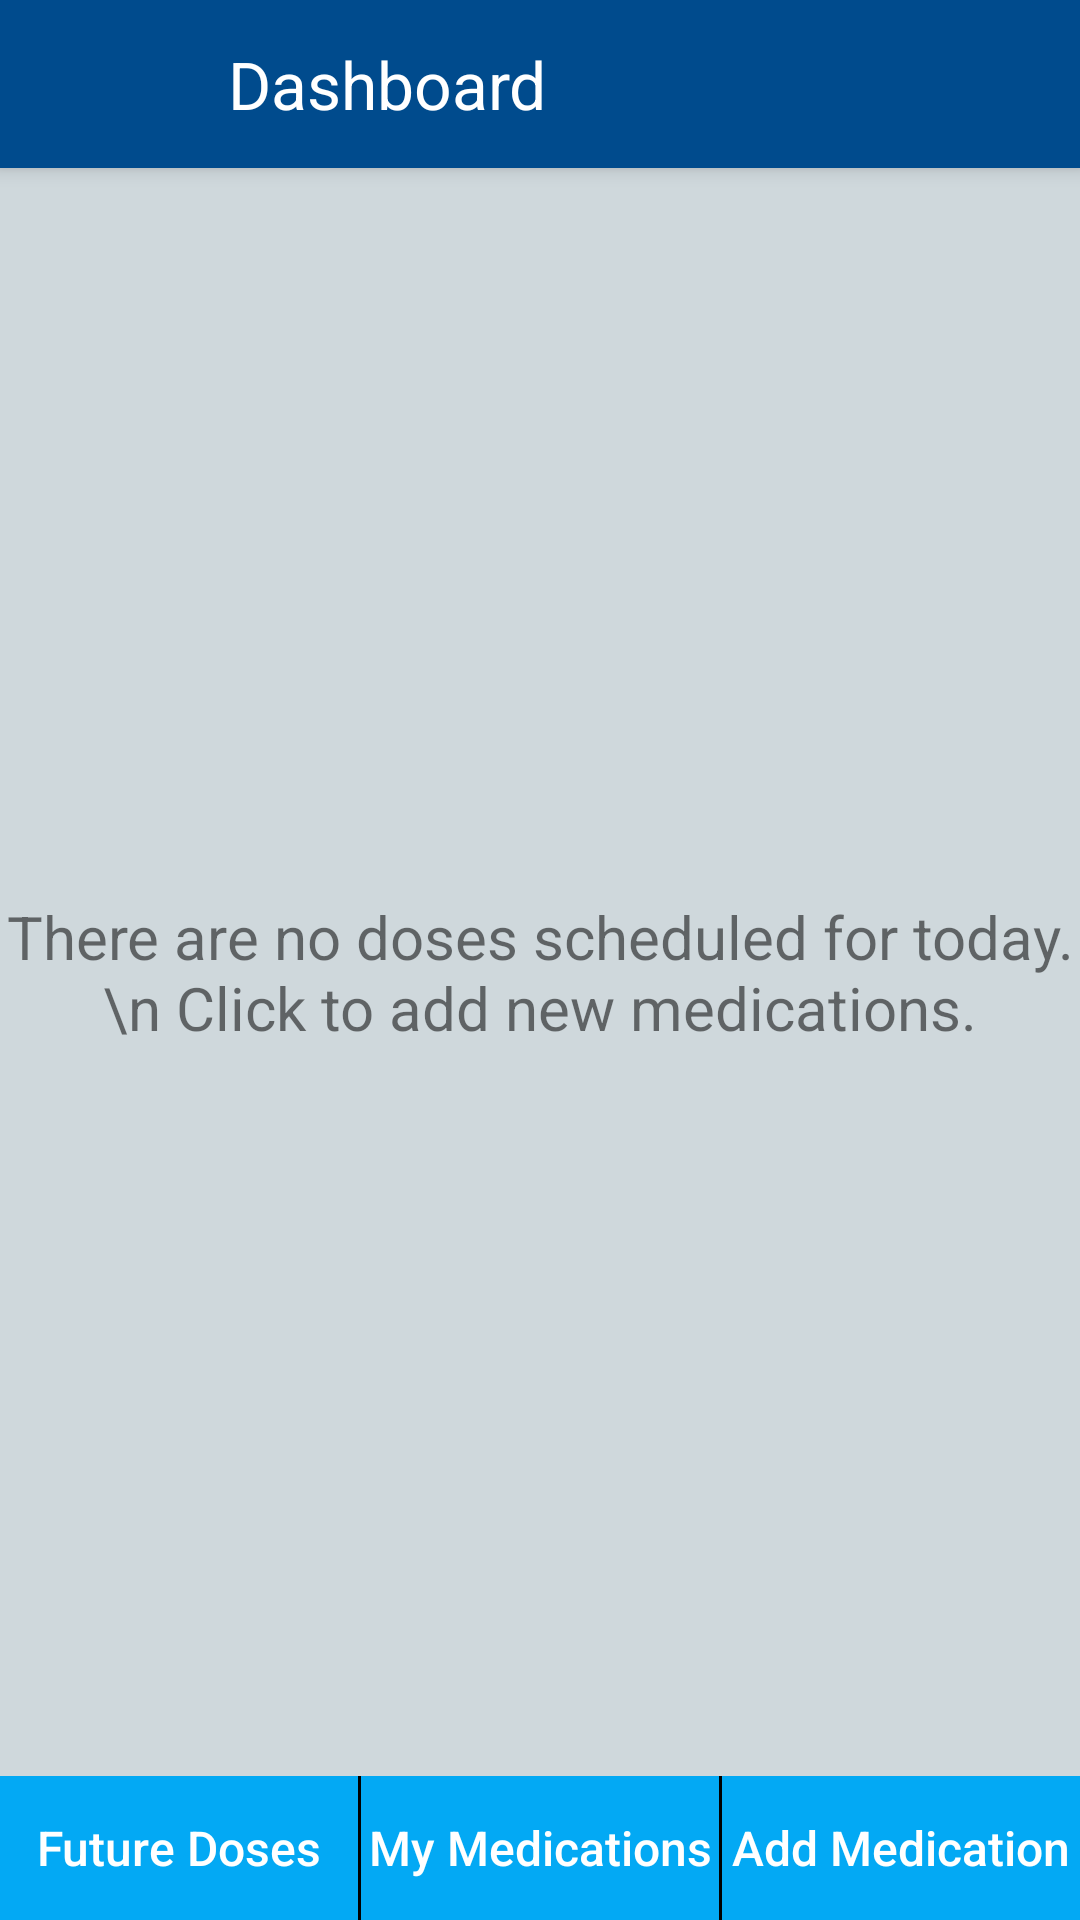

Android layout source for this screen:
<!-- AndroidManifest.xml: activity theme AppTheme.NoActionBar -->
<!-- res/layout/activity_main.xml -->
<RelativeLayout xmlns:android="http://schemas.android.com/apk/res/android"
    xmlns:app="http://schemas.android.com/apk/res-auto"
    xmlns:tools="http://schemas.android.com/tools"
    android:layout_width="match_parent"
    android:layout_height="match_parent"
    android:background="@color/grey_background"
    android:gravity="center_vertical"
    android:orientation="vertical"
    tools:context=".presenter.MainActivity">

    <android.support.v7.widget.Toolbar
        android:id="@+id/my_toolbar"
        android:layout_width="match_parent"
        android:layout_height="?attr/actionBarSize"
        android:background="@color/dark_blue"
        android:elevation="4dp"
        android:theme="@style/ThemeOverlay.AppCompat.ActionBar"
        app:popupTheme="@style/ThemeOverlay.AppCompat.Light">

        <ImageView
            android:layout_width="50dp"
            android:layout_height="50dp"
            android:layout_marginRight="10dp"
            android:src="@drawable/dose_alert_icon" />

        <TextView
            android:id="@+id/toolbar_title"
            android:layout_width="wrap_content"
            android:layout_height="wrap_content"
            android:gravity="center"
            android:text="Dashboard"
            android:textColor="@color/white"
            android:textSize="22dp" />
    </android.support.v7.widget.Toolbar>



        <LinearLayout
            android:id="@+id/safetyMonLL"
            android:layout_width="fill_parent"
            android:layout_height="50dp"
            android:layout_below="@+id/my_toolbar"
            android:baselineAligned="false"
            android:visibility="gone"
            android:orientation="horizontal"
            android:background="@drawable/border_list_med_black_red"
            android:paddingEnd="20dp"
            android:paddingStart="20dp"
            android:weightSum="1">

            <TextView
                android:layout_width="match_parent"
                android:layout_height="match_parent"
                android:textAppearance="?android:attr/textAppearanceLarge"
                android:textSize="20dp"
                android:id="@+id/safetyMonitorTV"
                android:layout_gravity="center"
                android:translationZ="5dp"
                android:layout_weight="0.43"
                android:gravity="center_vertical|center_horizontal" />

            
                
                
                
                
                
                
                
                
               
                
                

        </LinearLayout>

    <android.support.design.widget.CoordinatorLayout
        android:id="@+id/coordlayout"
        android:layout_width="match_parent"
        android:layout_height="match_parent"
        android:layout_below="@+id/safetyMonLL"
        android:layout_above="@+id/linearLayout5">

        <ListView
            android:id="@+id/listView"
            android:layout_width="wrap_content"
            android:layout_height="fill_parent"
            android:layout_above="@+id/linearLayout5"
            android:layout_below="@+id/safetyMonLL"
            android:divider="@android:color/transparent"
            android:dividerHeight="6dp"
            android:padding="2dp"
            tools:listitem="@android:layout/two_line_list_item" />

        <TextView
            android:id="@+id/empty"
            android:text="There are no doses scheduled for today.\n Click to add new medications."
            android:textSize="20dp"
            android:clickable="true"
            android:layout_width="fill_parent"
            android:layout_height="fill_parent"
            android:gravity="center"
            />

    </android.support.design.widget.CoordinatorLayout>

    <LinearLayout
        android:id="@+id/linearLayout5"
        android:layout_width="fill_parent"
        android:layout_height="wrap_content"
        android:layout_alignParentBottom="true"
        android:layout_alignParentLeft="true"
        android:layout_alignParentStart="true"
        android:orientation="horizontal">

        <Button
            android:id="@+id/futureMedButton"
            android:layout_width="fill_parent"
            android:layout_height="fill_parent"
            android:layout_gravity="center"
            android:layout_weight="1"
            android:background="@color/blue"
            android:text="Future Doses"
            android:textAllCaps="false"
            android:textColor="@color/white"
            android:textSize="16sp" />

        
        <TextView
            android:layout_width="1dp"
            android:layout_height="fill_parent"
            android:background="@color/black" />

        <Button

            android:id="@+id/myMedButton"
            android:layout_width="fill_parent"
            android:layout_height="fill_parent"
            android:layout_gravity="center"
            android:layout_weight="1"
            android:background="@color/blue"
            android:text="My Medications"
            android:textAllCaps="false"
            android:textColor="@color/white"
            android:textSize="16sp" />

        
        <TextView
            android:layout_width="1dp"
            android:layout_height="fill_parent"
            android:background="@color/black" />

        <Button
            android:id="@+id/addMedButton"
            android:layout_width="fill_parent"
            android:layout_height="fill_parent"
            android:layout_gravity="center"
            android:layout_weight="1"
            android:background="@color/blue"
            android:text="Add Medication"
            android:textAllCaps="false"
            android:textColor="@color/white"
            android:textSize="16sp" />

    </LinearLayout>

</RelativeLayout>
<!-- resources referenced by this layout -->
<resources>
  <color name="black">#000000</color>
  <color name="blue">#03A9F4</color>
  <color name="dark_blue">#004B8D</color>
  <color name="grey_background">#cfd8dc</color>
  <color name="white">#ffffff</color>
  <!-- drawable border_list_med_black_red (drawable) -->
  <?xml version="1.0" encoding="utf-8"?>
  <shape xmlns:android="http://schemas.android.com/apk/res/android"
      android:shape="rectangle">
      <corners
          android:radius="0dp"
          android:topRightRadius="0dp"
          android:bottomRightRadius="0dp"
          android:bottomLeftRadius="0dp" />
      <solid android:color="@color/red_warning"/>
      <stroke
          android:width="1dp"
          android:color="@color/black" />
  </shape>
  <style name="AppTheme.NoActionBar">
          <item name="windowActionBar">false</item>
          <item name="windowNoTitle">true</item>
      </style>
  <color name="red_warning">#F44336</color>
</resources>
